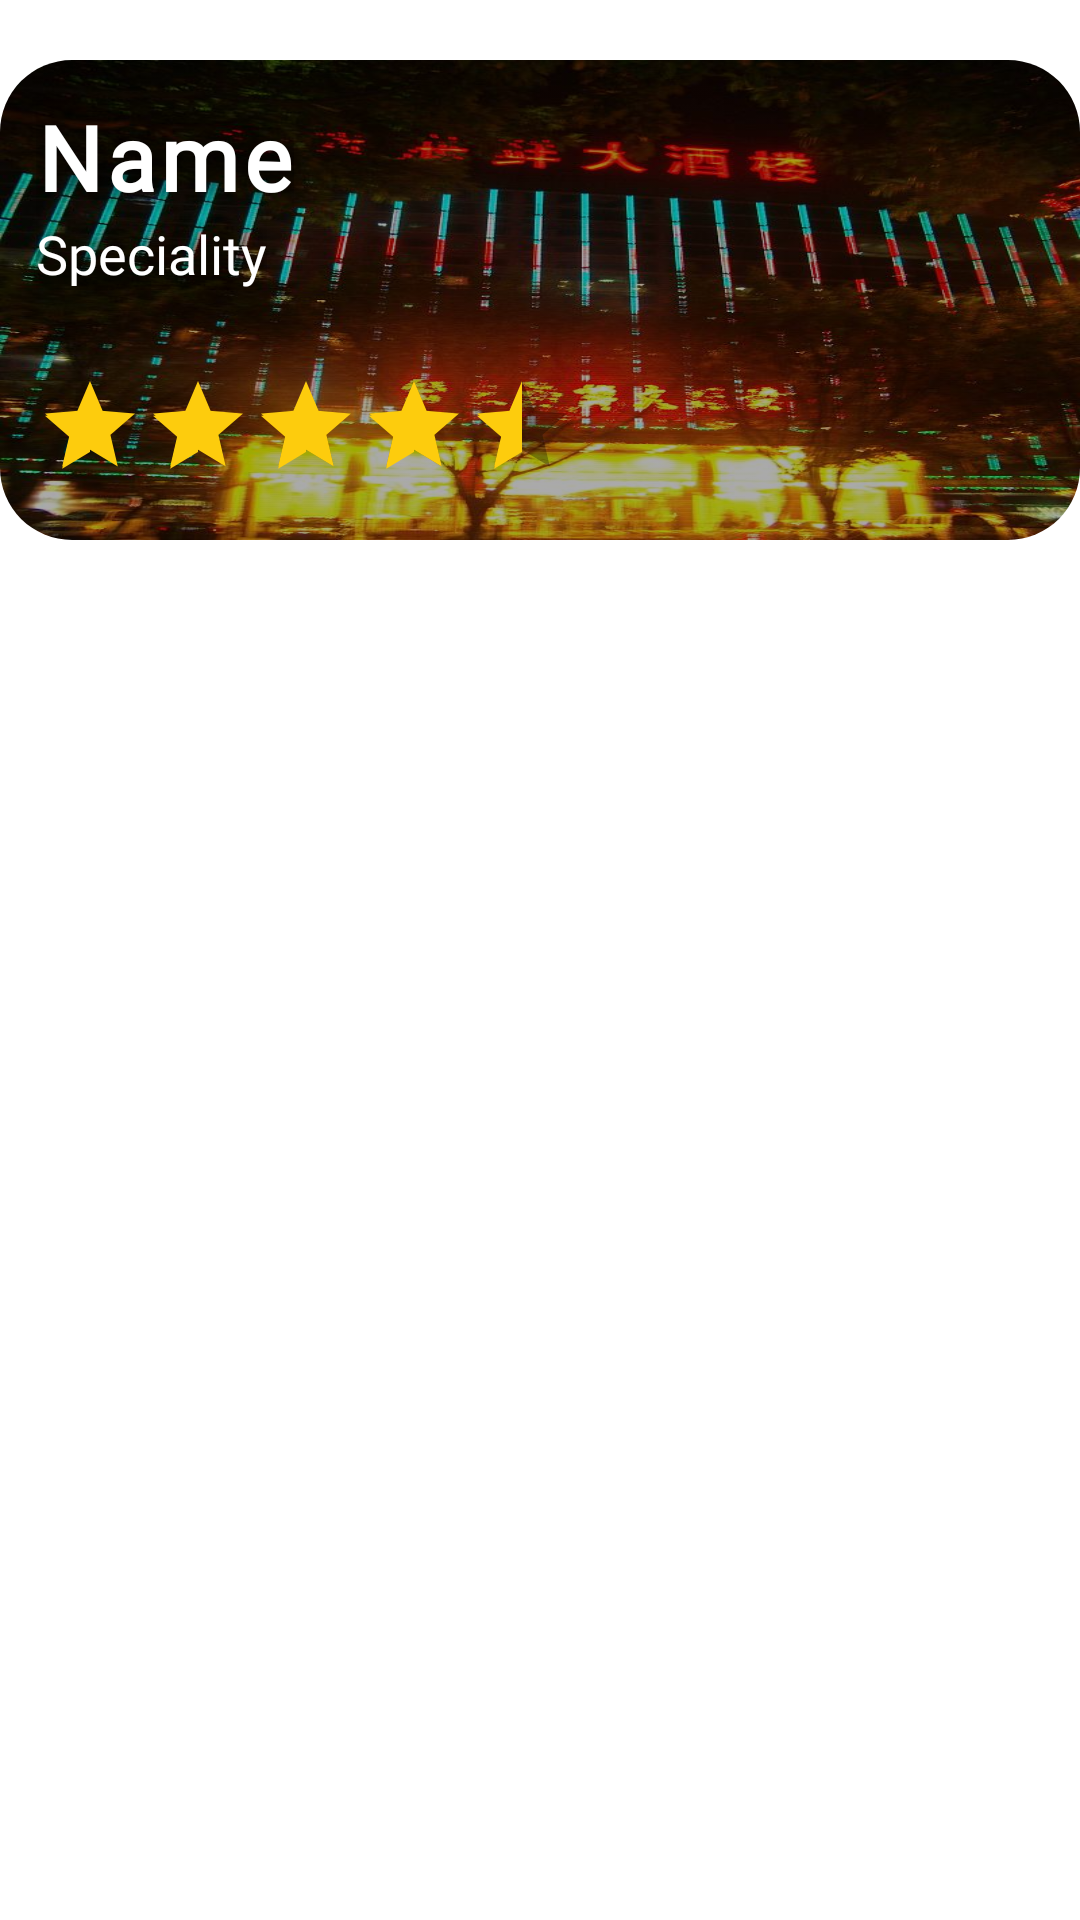

Here is an Android app screen rendered from its layout file. Give the layout XML and the strings, colors and styles it references.
<!-- AndroidManifest.xml: application theme Theme.FinalMobile -->
<!-- res/layout/restaurant_row.xml -->
<?xml version="1.0" encoding="utf-8"?>
<LinearLayout xmlns:android="http://schemas.android.com/apk/res/android"
    xmlns:tools="http://schemas.android.com/tools"
    android:layout_width="match_parent"
    android:layout_height="wrap_content"
    xmlns:app="http://schemas.android.com/apk/res-auto"
    android:orientation="vertical">

    <androidx.cardview.widget.CardView
        android:id="@+id/cv_restaurant"
        android:layout_width="match_parent"
        android:layout_height="wrap_content"
        android:layout_marginTop="20dp"
        app:cardCornerRadius="24dp"
        app:cardElevation="0dp"
        app:layout_constraintEnd_toEndOf="parent"
        app:layout_constraintStart_toStartOf="parent"
        app:layout_constraintTop_toBottomOf="@+id/textView5">

        <androidx.constraintlayout.widget.ConstraintLayout
            android:id="@+id/cl_restaurant_row"
            android:layout_width="match_parent"
            android:layout_height="160dp"
            android:background="@drawable/shuyou"
            android:backgroundTint="#55000000"
            android:backgroundTintMode="src_atop"
            android:outlineSpotShadowColor="#000000"
            tools:layout_editor_absoluteX="29dp"
            tools:layout_editor_absoluteY="58dp">

            <TextView
                android:id="@+id/restaurant_name"
                android:layout_width="wrap_content"
                android:layout_height="wrap_content"
                android:layout_marginStart="12dp"
                android:layout_marginTop="12dp"
                android:fontFamily="@font/muli"
                android:letterSpacing="0.05"
                android:shadowColor="#000000"
                android:shadowDx="1.5"
                android:shadowDy="1.3"
                android:shadowRadius="20.0"
                android:text="Name"
                android:textColor="@color/white"
                android:textSize="30sp"
                android:textStyle="bold"
                app:layout_constraintStart_toStartOf="parent"
                app:layout_constraintTop_toTopOf="parent" />

            <TextView
                android:id="@+id/speciality"
                android:layout_width="wrap_content"
                android:layout_height="wrap_content"
                android:layout_marginStart="12dp"
                android:fontFamily="@font/muli"
                android:shadowColor="#000000"
                android:shadowDx="0.0"
                android:shadowDy="0.0"
                android:shadowRadius="20.0"
                android:text="Speciality"
                android:textColor="#FFFFFF"
                android:textSize="18sp"
                app:layout_constraintStart_toStartOf="parent"
                app:layout_constraintTop_toBottomOf="@id/restaurant_name" />

            <RatingBar
                android:id="@+id/rating_restaurant"
                style="?android:attr/ratingBarStyleIndicator"
                android:layout_width="wrap_content"
                android:layout_height="40dp"
                android:layout_marginStart="12dp"
                android:layout_marginBottom="16dp"
                android:isIndicator="true"
                android:numStars="5"
                android:progressBackgroundTint="@color/black"
                android:rating="4.5"
                android:stepSize="0.1"
                android:theme="@style/RatingBar"
                app:layout_constraintBottom_toBottomOf="parent"
                app:layout_constraintStart_toStartOf="parent" />

            <ImageButton
                android:id="@+id/btnRestaurantDirection"
                android:layout_width="wrap_content"
                android:layout_height="wrap_content"
                android:layout_marginEnd="16dp"
                android:backgroundTint="#00000000"
                android:src="@drawable/play"
                android:text="GO"
                android:textAlignment="center"
                android:textColor="@color/white"
                app:cornerRadius="28dp"
                app:layout_constraintBottom_toBottomOf="parent"
                app:layout_constraintEnd_toEndOf="parent"
                app:layout_constraintTop_toTopOf="parent" />
        </androidx.constraintlayout.widget.ConstraintLayout>

    </androidx.cardview.widget.CardView>
</LinearLayout>
<!-- resources referenced by this layout -->
<resources>
  <color name="black">#FF000000</color>
  <color name="white">#FFFFFFFF</color>
  <!-- drawable shuyou: jpg bitmap (drawable, 94782 bytes) -->
  <style name="RatingBar" parent="Theme.AppCompat">
          <item name="colorControlNormal">@color/lightGrey</item>
          <item name="colorControlActivated">@color/duskYellow</item>
      </style>
  <style name="Theme.FinalMobile" parent="Theme.MaterialComponents.DayNight.DarkActionBar">
          
          <item name="colorPrimary">@color/blue</item>
          <item name="colorPrimaryVariant">@color/blue</item>
          <item name="colorOnPrimary">@color/white</item>
          
          <item name="colorSecondary">@color/teal_200</item>
          <item name="colorSecondaryVariant">@color/teal_700</item>
          <item name="colorOnSecondary">@color/black</item>
          
          <item name="android:statusBarColor" tools:targetApi="l">?attr/colorPrimaryVariant</item>
          
      </style>
  <color name="lightGrey">#FFD3D3D3</color>
  <color name="duskYellow">#FFFDCC0D</color>
  <color name="blue">#FF2D9CDB</color>
  <color name="teal_200">#FF03DAC5</color>
  <color name="teal_700">#FF018786</color>
</resources>
